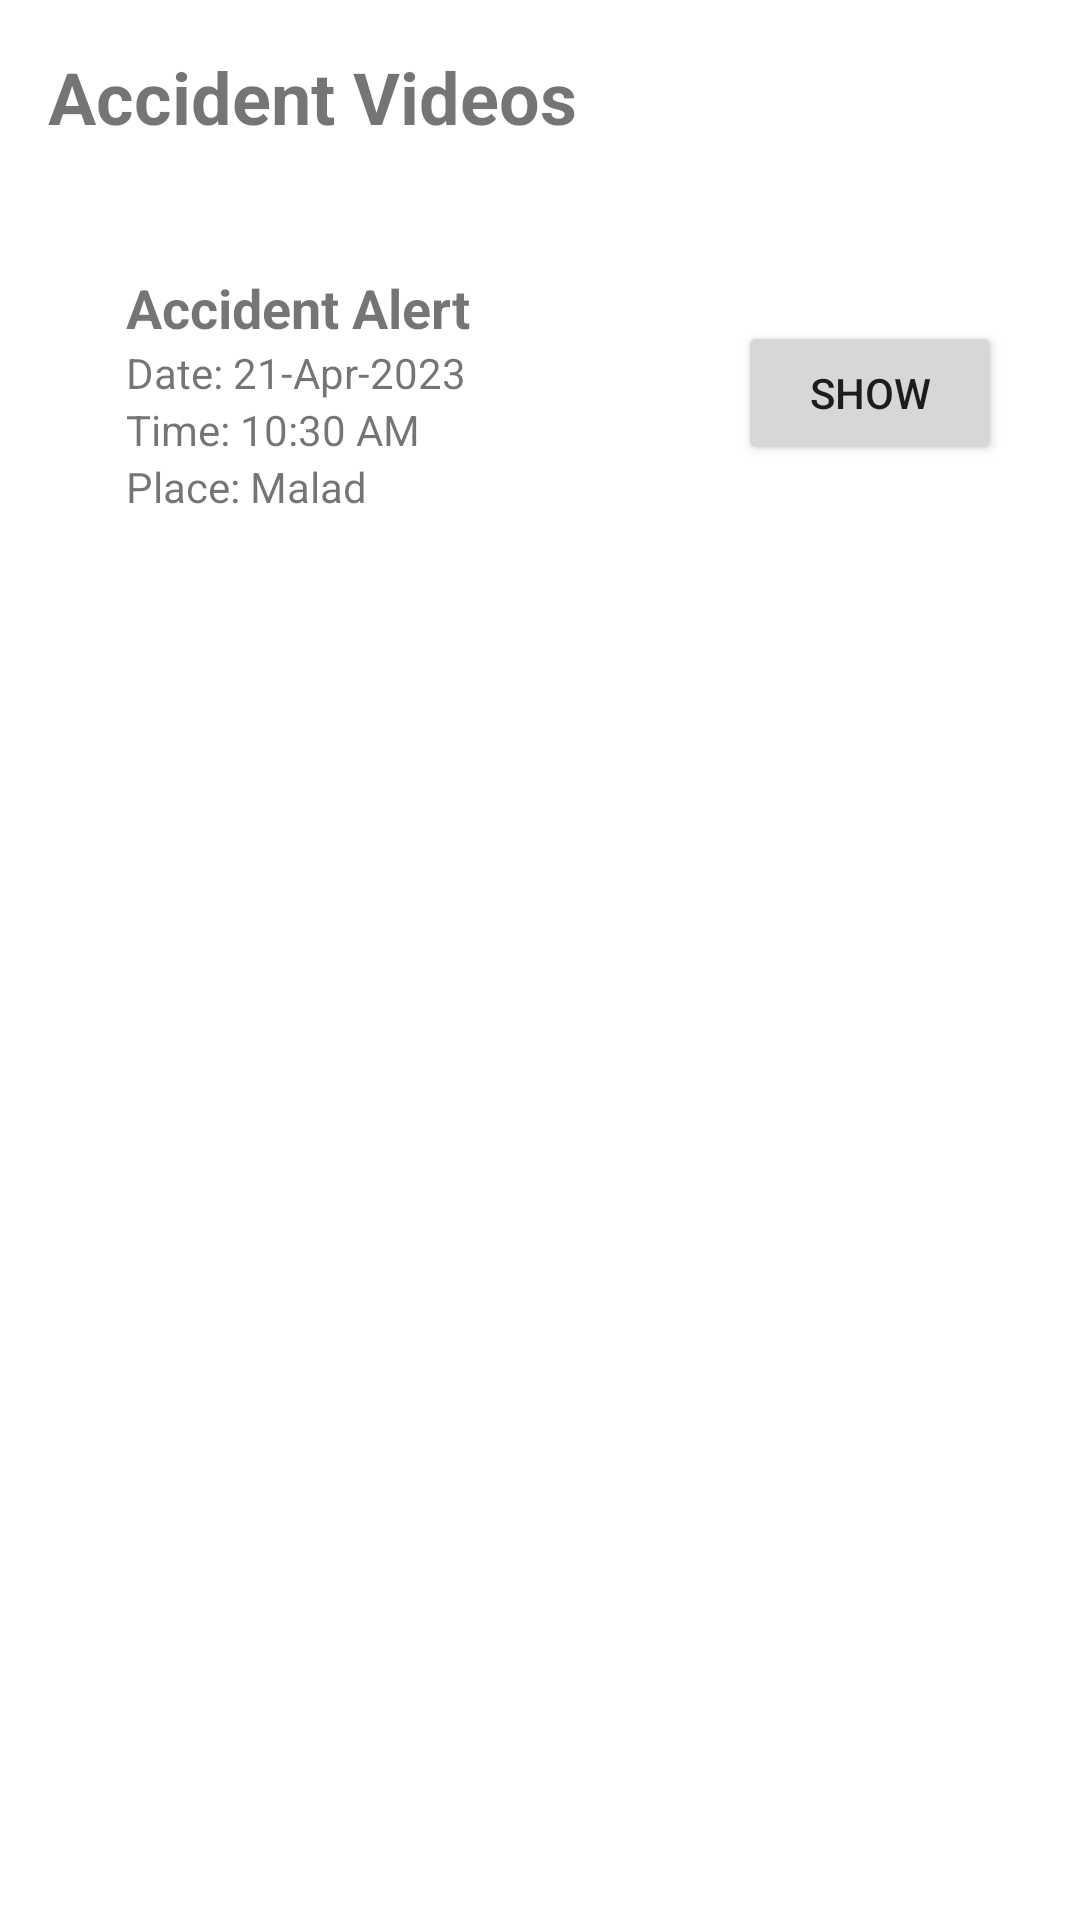

Layout XML and referenced resources for this Android screen:
<!-- AndroidManifest.xml: application theme Theme.Alertsys -->
<!-- res/layout/alerts.xml -->
<?xml version="1.0" encoding="utf-8"?>
<RelativeLayout xmlns:android="http://schemas.android.com/apk/res/android"
    xmlns:app="http://schemas.android.com/apk/res-auto"
    xmlns:tools="http://schemas.android.com/tools"
    android:layout_width="match_parent"
    android:layout_height="match_parent"
    tools:context=".AlertsActivity">

    <TextView
        android:id="@+id/title_text_view"
        android:layout_width="match_parent"
        android:layout_height="wrap_content"
        android:padding="16dp"
        android:text="Accident Videos"
        android:textSize="24sp"
        android:textStyle="bold" />

    <LinearLayout
        android:id="@+id/video_container"
        android:layout_width="match_parent"
        android:layout_height="wrap_content"
        android:orientation="vertical"
        android:layout_below="@id/title_text_view"
        android:padding="10dp">

    <ScrollView
        android:layout_width="match_parent"
        android:layout_height="match_parent">







            
            <LinearLayout
                android:layout_width="match_parent"
                android:layout_height="wrap_content"
                android:orientation="horizontal"
                android:padding="16dp">


                <LinearLayout
                    android:layout_width="0dp"
                    android:layout_height="wrap_content"
                    android:layout_weight="1"
                    android:orientation="vertical"
                    android:layout_marginStart="16dp"
                    android:layout_marginEnd="20dp">

                    <TextView
                        android:layout_width="wrap_content"
                        android:layout_height="wrap_content"
                        android:text="Accident Alert"
                        android:textSize="18sp"
                        android:textStyle="bold" />

                    <TextView
                        android:layout_width="wrap_content"
                        android:layout_height="wrap_content"
                        android:text="Date: 21-Apr-2023"
                        android:textSize="14sp" />

                    <TextView
                        android:layout_width="wrap_content"
                        android:layout_height="wrap_content"
                        android:text="Time: 10:30 AM"
                        android:textSize="14sp" />

                    <TextView
                        android:layout_width="wrap_content"
                        android:layout_height="wrap_content"
                        android:text="Place: Malad"
                        android:textSize="14sp" />



                </LinearLayout>
                <Button
                    android:id="@+id/show_vid"
                    android:layout_width="wrap_content"
                    android:layout_height="wrap_content"
                    android:text="Show"
                    android:layout_gravity="center_vertical"/>

            </LinearLayout>

            



    </ScrollView>
    </LinearLayout>


</RelativeLayout>
<!-- resources referenced by this layout -->
<resources>
  <style name="Theme.Alertsys" parent="Theme.MaterialComponents.DayNight.NoActionBar">
          
          <item name="colorPrimary">@color/purple_500</item>
          <item name="colorPrimaryVariant">@color/purple_700</item>
          <item name="colorOnPrimary">@color/white</item>
          
          <item name="colorSecondary">@color/teal_200</item>
          <item name="colorSecondaryVariant">@color/teal_700</item>
          <item name="colorOnSecondary">@color/black</item>
          
          <item name="android:statusBarColor" tools:targetApi="l">?attr/colorPrimaryVariant</item>
          
      </style>
  <color name="purple_500">#FF6200EE</color>
  <color name="purple_700">#FF3700B3</color>
  <color name="white">#FFFFFFFF</color>
  <color name="teal_200">#FF03DAC5</color>
  <color name="teal_700">#FF018786</color>
  <color name="black">#FF000000</color>
</resources>
